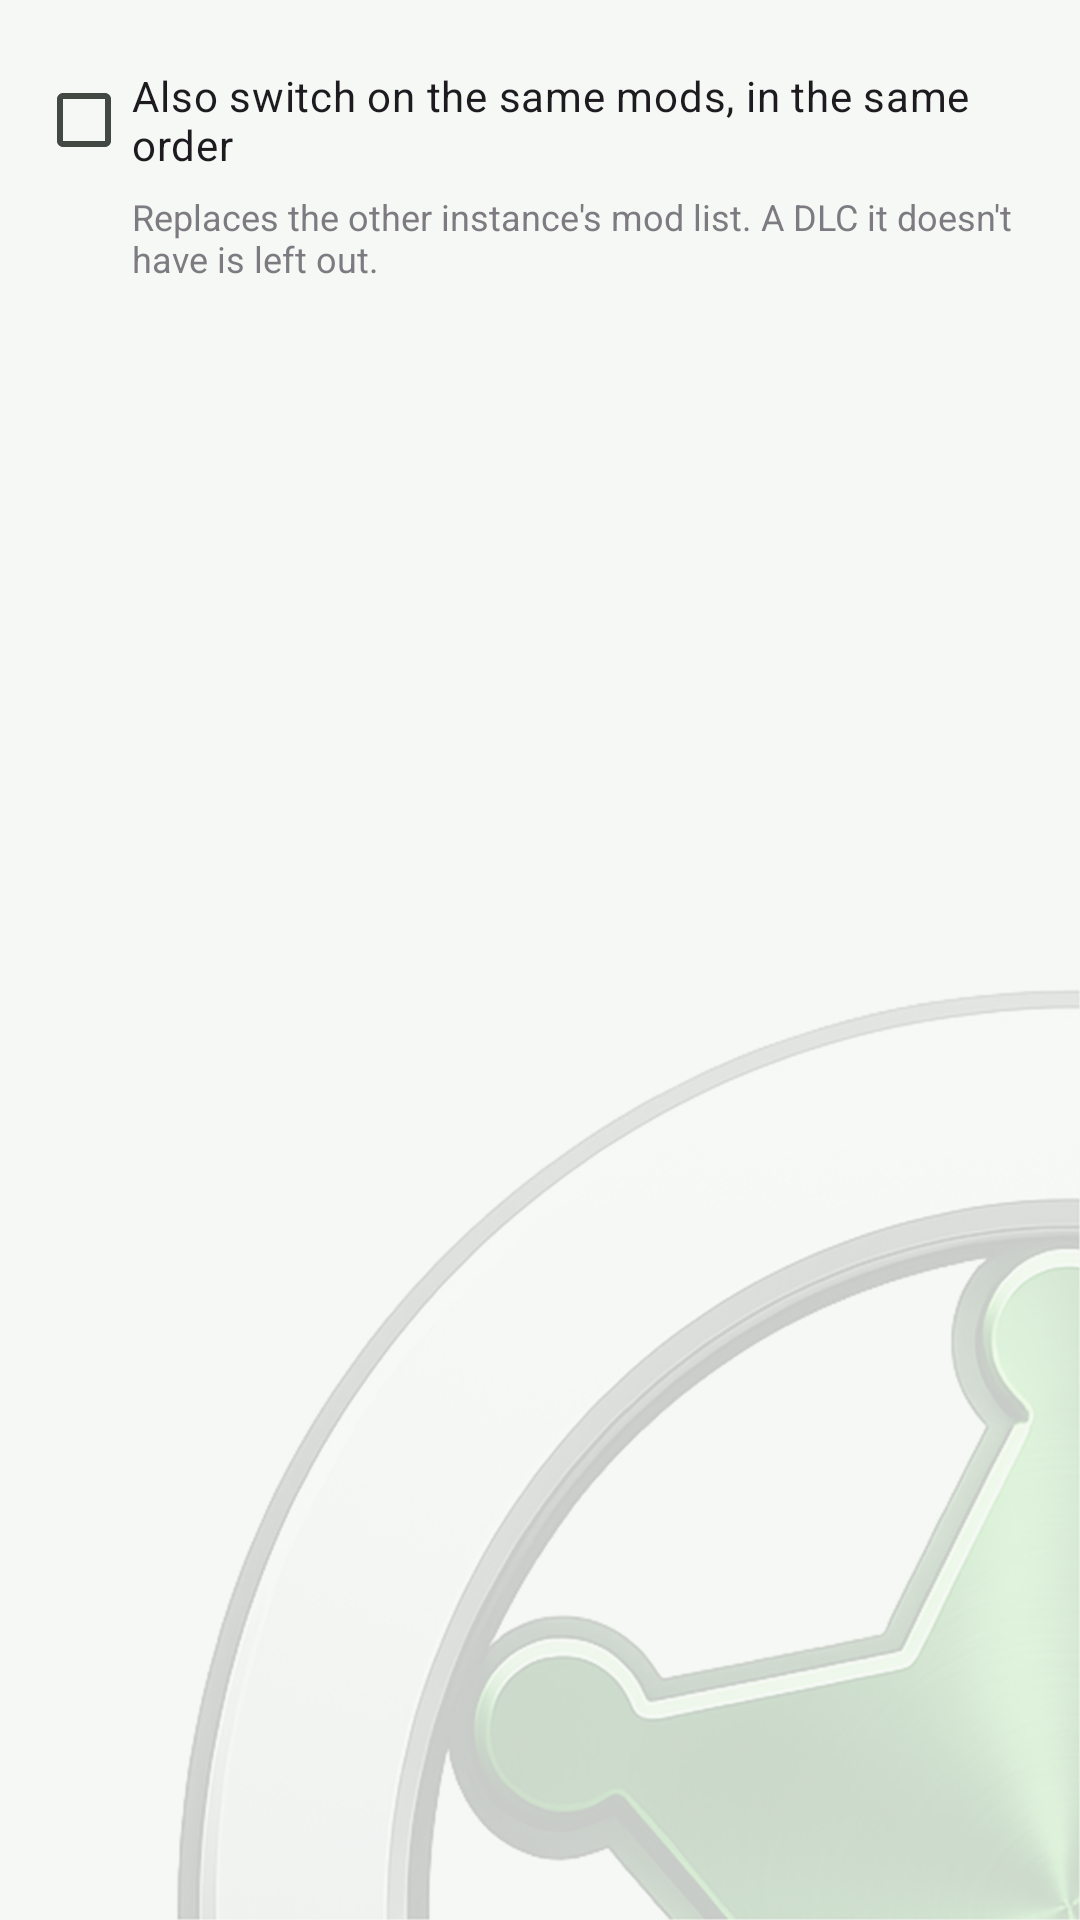

Write the Android layout XML for this screen, with the resource values it uses.
<!-- AndroidManifest.xml: application theme AppTheme -->
<!-- res/layout/dialog_mods_copy.xml -->
<?xml version="1.0" encoding="utf-8"?>
<LinearLayout xmlns:android="http://schemas.android.com/apk/res/android"
    android:layout_width="match_parent"
    android:layout_height="wrap_content"
    android:orientation="vertical"
    android:paddingStart="12dp"
    android:paddingTop="8dp"
    android:paddingEnd="20dp">

    <ListView
        android:id="@+id/lv_mods_copy_targets"
        android:layout_width="match_parent"
        android:layout_height="wrap_content" />

    <CheckBox
        android:id="@+id/cb_mods_copy_order"
        android:layout_width="match_parent"
        android:layout_height="wrap_content"
        android:layout_marginTop="8dp"
        android:text="@string/mods_copy_order" />

    <TextView
        android:layout_width="match_parent"
        android:layout_height="wrap_content"
        android:layout_marginStart="32dp"
        android:alpha="0.7"
        android:text="@string/mods_copy_order_hint"
        android:textSize="12sp" />
</LinearLayout>
<!-- resources referenced by this layout -->
<resources>
  <string name="mods_copy_order">Also switch on the same mods, in the same order</string>
  <string name="mods_copy_order_hint">Replaces the other instance\'s mod list. A DLC it doesn\'t have is left out.</string>
  <color name="rd_primary">#2E7D32</color>
  <color name="rd_primary_container">#B4F0B6</color>
  <color name="rd_on_primary_container">#00210A</color>
  <color name="md_theme_secondary">#4F6354</color>
  <color name="md_theme_onSecondary">#FFFFFF</color>
  <color name="md_theme_secondaryContainer">#D2E8D6</color>
  <color name="md_theme_onSecondaryContainer">#0E1F14</color>
  <color name="md_theme_tertiary">#3A656E</color>
  <color name="md_theme_onTertiary">#FFFFFF</color>
  <color name="md_theme_tertiaryContainer">#BEEAF5</color>
  <color name="md_theme_onTertiaryContainer">#001F25</color>
  <color name="md_theme_error">#BA1A1A</color>
  <color name="md_theme_onError">#FFFFFF</color>
  <color name="md_theme_errorContainer">#FFDAD6</color>
  <color name="md_theme_onErrorContainer">#410002</color>
  <color name="md_theme_background">#F5F8F4</color>
  <color name="md_theme_onBackground">#181D18</color>
  <color name="md_theme_surface">#F5F8F4</color>
  <color name="md_theme_onSurface">#181D18</color>
  <color name="md_theme_surfaceVariant">#DCE5DC</color>
  <color name="md_theme_onSurfaceVariant">#414942</color>
  <color name="md_theme_outlineVariant">#C0C9C0</color>
  <color name="md_theme_inverseSurface">#2D322E</color>
  <color name="md_theme_inverseOnSurface">#EFF1EB</color>
  <color name="md_theme_inversePrimary">#86D88A</color>
  <color name="md_theme_surfaceDim">#D5DBD3</color>
  <color name="md_theme_surfaceBright">#F5F8F4</color>
  <color name="md_theme_surfaceContainerLowest">#FFFFFF</color>
  <color name="md_theme_surfaceContainerLow">#EFF2EC</color>
  <color name="md_theme_surfaceContainer">#E9ECE6</color>
  <color name="md_theme_surfaceContainerHigh">#E4E7E1</color>
  <color name="md_theme_surfaceContainerHighest">#DEE1DB</color>
  <!-- drawable rd_page_bg (drawable) -->
  <?xml version="1.0" encoding="utf-8"?>
  <layer-list xmlns:android="http://schemas.android.com/apk/res/android">
      <item android:drawable="@color/md_theme_background" />
      <item>
          <bitmap
              android:src="@drawable/rd_watermark"
              android:gravity="bottom|right" />
      </item>
  </layer-list>
  <style name="AppTheme.Button" parent="Widget.Material3.Button">
          <item name="android:minWidth">0dp</item>
          <item name="android:paddingStart">24dp</item>
          <item name="android:paddingEnd">24dp</item>
          <item name="android:textSize">15sp</item>
          <item name="android:textAllCaps">false</item>
      </style>
  <style name="AppTheme.NavigationView" parent="Widget.Material3.NavigationView">
          <item name="dividerColor">@color/rd_primary</item>
          <item name="itemTextAppearance">@style/AppTheme.NavigationView.Item</item>
          <item name="itemHorizontalPadding">23dp</item>
      </style>
  <style name="ThemeOverlay.RimDroid.Dialog" parent="ThemeOverlay.Material3.MaterialAlertDialog">
          <item name="materialAlertDialogTitleTextStyle">@style/RimDroid.Dialog.Title</item>
      </style>
  <style name="AppTheme.NavigationView.Item" parent="TextAppearance.Material3.LabelLarge">
          <item name="android:textSize">13sp</item>
      </style>
  <style name="RimDroid.Dialog.Title" parent="MaterialAlertDialog.Material3.Title.Text">
          <item name="android:textColor">?attr/colorPrimary</item>
      </style>
</resources>
